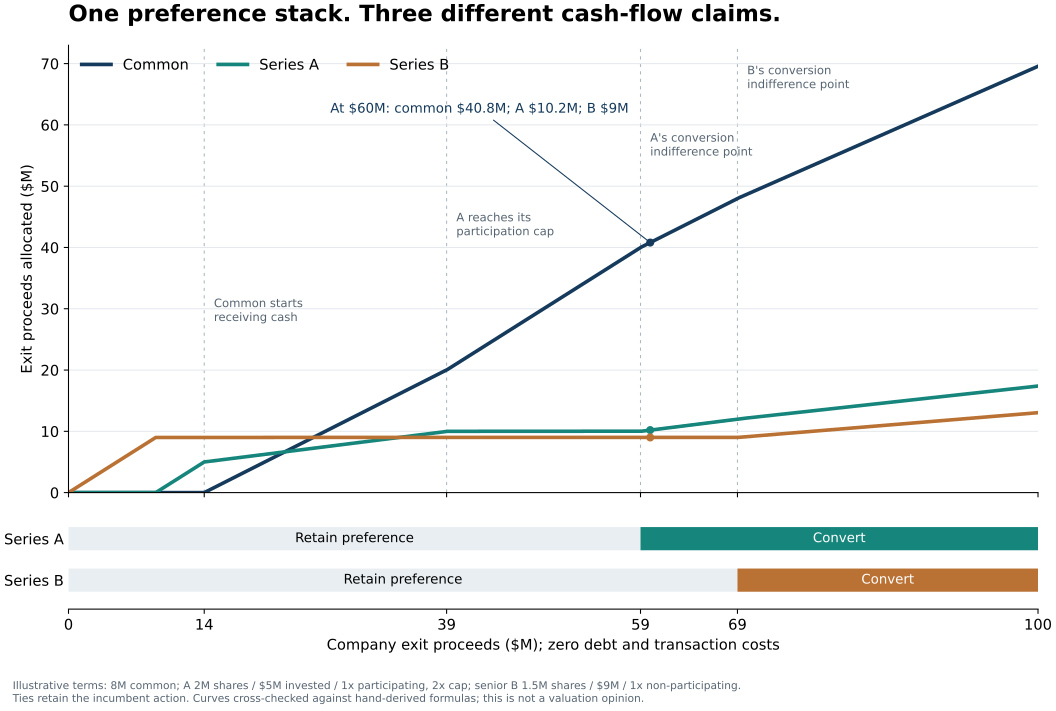

The table this chart was drawn from, first rows:
exit_m, common_m, series_a_m, series_b_m, series_a_converts, series_b_converts
0.0, 0.0, 0.0, 0.0, False, False
0.1, 0.0, 0.0, 0.1, False, False
0.2, 0.0, 0.0, 0.2, False, False
0.3, 0.0, 0.0, 0.3, False, False
0.4, 0.0, 0.0, 0.4, False, False
0.5, 0.0, 0.0, 0.5, False, False
0.6, 0.0, 0.0, 0.6, False, False
0.7, 0.0, 0.0, 0.7, False, False
0.8, 0.0, 0.0, 0.8, False, False
0.9, 0.0, 0.0, 0.9, False, False
1.0, 0.0, 0.0, 1.0, False, False
1.1, 0.0, 0.0, 1.1, False, False
1.2, 0.0, 0.0, 1.2, False, False
1.3, 0.0, 0.0, 1.3, False, False
1.4, 0.0, 0.0, 1.4, False, False
1.5, 0.0, 0.0, 1.5, False, False
1.6, 0.0, 0.0, 1.6, False, False
1.7, 0.0, 0.0, 1.7, False, False
1.8, 0.0, 0.0, 1.8, False, False
1.9, 0.0, 0.0, 1.9, False, False
2.0, 0.0, 0.0, 2.0, False, False
2.1, 0.0, 0.0, 2.1, False, False
2.2, 0.0, 0.0, 2.2, False, False
2.3, 0.0, 0.0, 2.3, False, False
2.4, 0.0, 0.0, 2.4, False, False
2.5, 0.0, 0.0, 2.5, False, False
2.6, 0.0, 0.0, 2.6, False, False
2.7, 0.0, 0.0, 2.7, False, False
2.8, 0.0, 0.0, 2.8, False, False
2.9, 0.0, 0.0, 2.9, False, False
3.0, 0.0, 0.0, 3.0, False, False
3.1, 0.0, 0.0, 3.1, False, False
3.2, 0.0, 0.0, 3.2, False, False
3.3, 0.0, 0.0, 3.3, False, False
3.4, 0.0, 0.0, 3.4, False, False
3.5, 0.0, 0.0, 3.5, False, False
3.6, 0.0, 0.0, 3.6, False, False
3.7, 0.0, 0.0, 3.7, False, False
3.8, 0.0, 0.0, 3.8, False, False
3.9, 0.0, 0.0, 3.9, False, False
4.0, 0.0, 0.0, 4.0, False, False
4.1, 0.0, 0.0, 4.1, False, False
4.2, 0.0, 0.0, 4.2, False, False
4.3, 0.0, 0.0, 4.3, False, False
4.4, 0.0, 0.0, 4.4, False, False
4.5, 0.0, 0.0, 4.5, False, False
4.6, 0.0, 0.0, 4.6, False, False
4.7, 0.0, 0.0, 4.7, False, False
4.8, 0.0, 0.0, 4.8, False, False
4.9, 0.0, 0.0, 4.9, False, False
5.0, 0.0, 0.0, 5.0, False, False
5.1, 0.0, 0.0, 5.1, False, False
5.2, 0.0, 0.0, 5.2, False, False
5.3, 0.0, 0.0, 5.3, False, False
5.4, 0.0, 0.0, 5.4, False, False
5.5, 0.0, 0.0, 5.5, False, False
5.6, 0.0, 0.0, 5.6, False, False
5.7, 0.0, 0.0, 5.7, False, False
5.8, 0.0, 0.0, 5.8, False, False
5.9, 0.0, 0.0, 5.9, False, False
... 941 more rows
